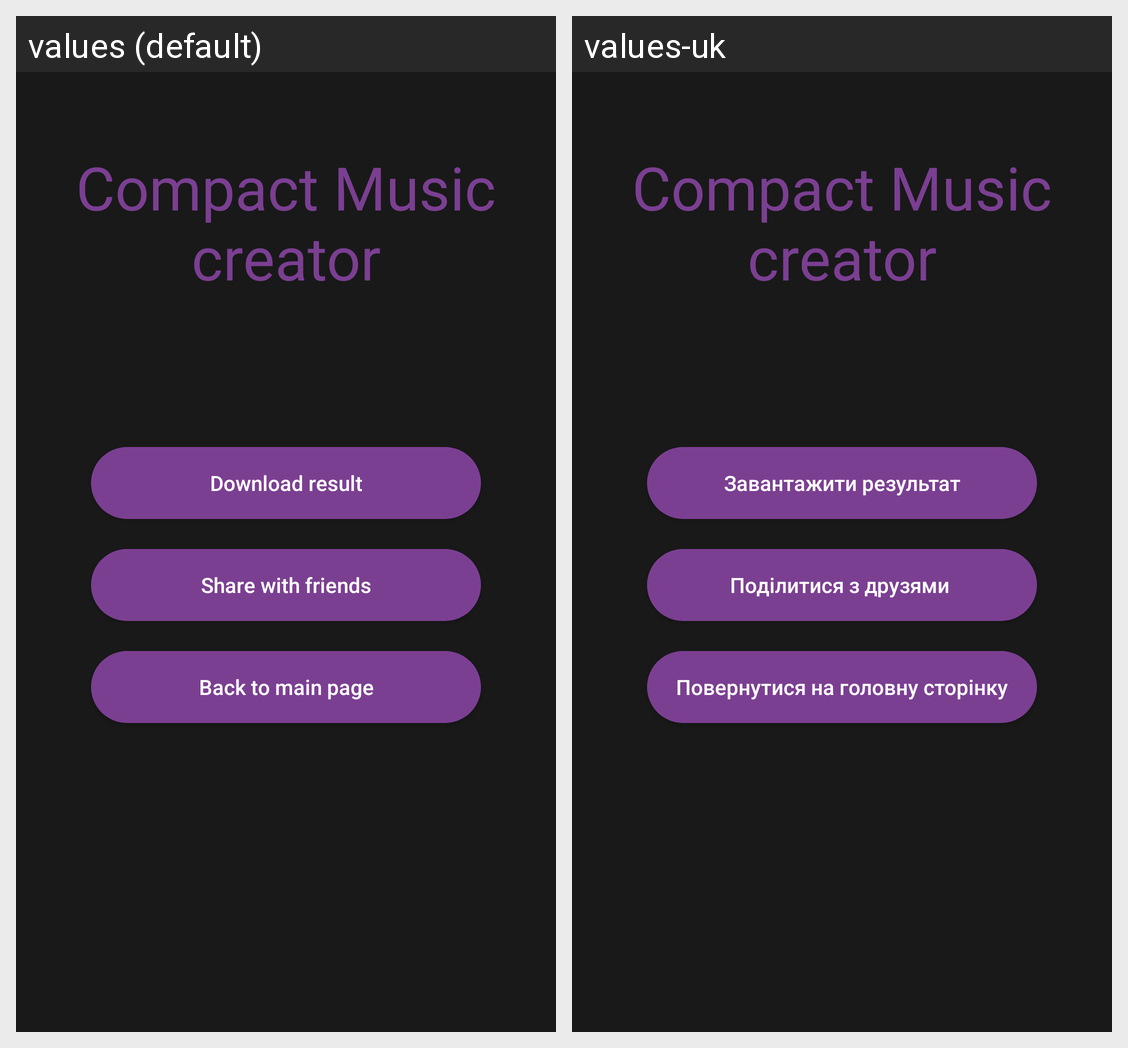

The same Android screen rendered under two of its app's locales, left to right. List the strings drawn on it with the default value and each locale's translation.
Android screen res/layout/activity_final.xml rendered under 2 locales, left to right: values (default), values-uk. Device: Nexus 5 (rendered at 1080×1920; each locale shown at half size, 540×960, under a caption strip naming it); theme Theme.Musicapp.
Strings drawn on this screen, with the default value and each locale's value (text and hints the layout hard-codes, and strings that could not be matched under every locale, appear in the picture but are not listed):

logo
  values: Compact Music creator
  values-uk: Compact Music creator

downloadButton
  values: Download result
  values-uk: Завантажити результат

shareButton
  values: Share with friends
  values-uk: Поділитися з друзями 

backToMainPageButton
  values: Back to main page
  values-uk: Повернутися на головну сторінку
